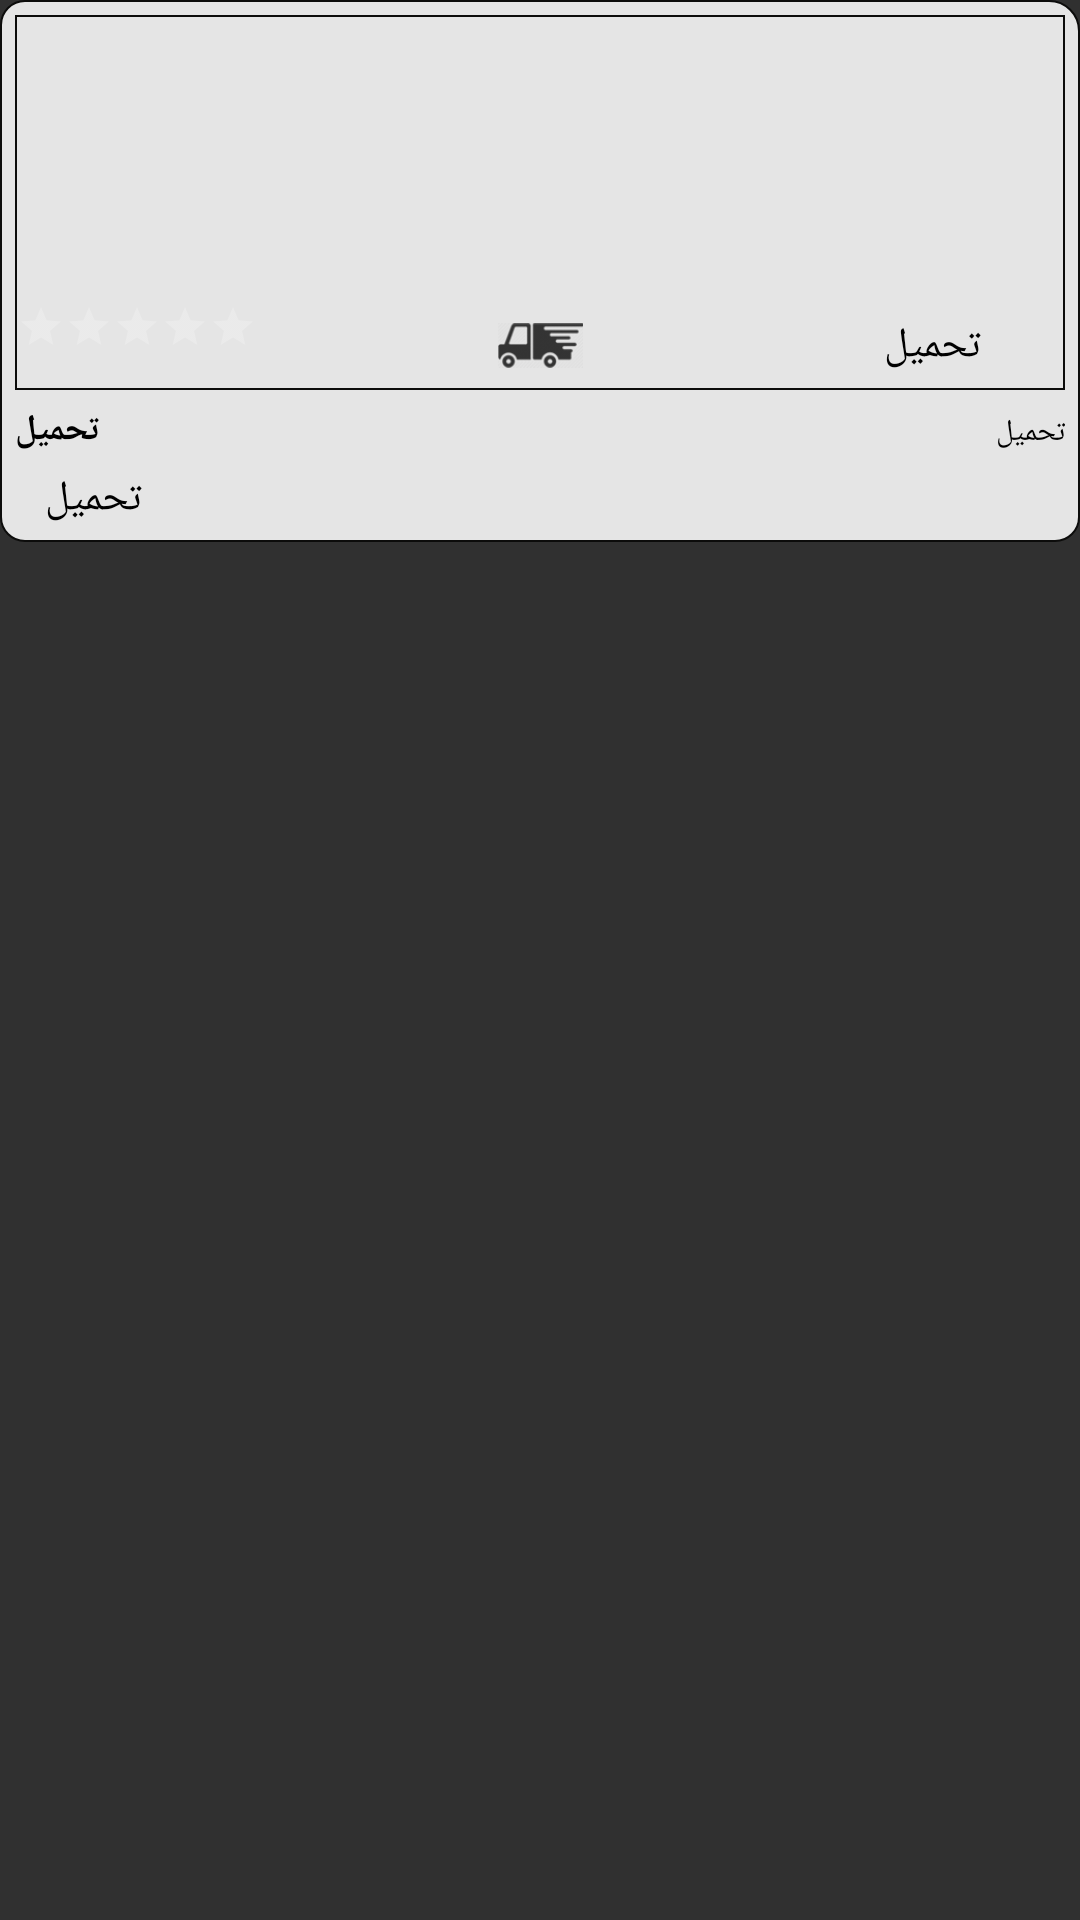

Produce the Android XML layout that renders to this screen, including the resource entries it uses.
<!-- AndroidManifest.xml: application theme AppTheme -->
<!-- res/layout/details_menu_item.xml -->
<?xml version="1.0" encoding="utf-8"?>
<LinearLayout xmlns:android="http://schemas.android.com/apk/res/android"
    android:layout_width="match_parent"
    android:layout_height="match_parent"
    android:orientation="vertical"

    >

    <RelativeLayout
        android:layout_width="match_parent"
        android:layout_height="wrap_content"
        android:background="@drawable/border"
        android:orientation="vertical"
        android:padding="5dp"


        >

        <LinearLayout
            android:id="@+id/Linear1"
            android:layout_width="match_parent"
            android:layout_height="wrap_content"
            android:background="@drawable/border_style2">

            <ImageView
                android:id="@+id/ImageFood"
                android:layout_width="match_parent"
                android:layout_height="125.00dp"></ImageView>
        </LinearLayout>

        <LinearLayout
            android:id="@+id/Linear2"
            android:layout_width="match_parent"
            android:layout_height="wrap_content"
            android:layout_alignBottom="@id/Linear1"
            android:layout_marginBottom="2px"
            android:layout_marginLeft="2px"
            android:layout_marginRight="2px"
            android:background="#CCe5e5e5">

            <LinearLayout
                android:layout_width="match_parent"
                android:layout_height="wrap_content"
                android:layout_weight="0.3">

                <RatingBar
                    android:id="@+id/FoodRating"
                    style="?android:attr/ratingBarStyleSmall"
                    android:layout_width="wrap_content"
                    android:layout_height="wrap_content"
                    android:layout_gravity="center"
                    android:numStars="5"

                    android:rating="0"

                    />
            </LinearLayout>

            <LinearLayout
                android:layout_width="match_parent"
                android:layout_height="wrap_content"
                android:layout_weight="0.2"
                android:gravity="center">

                <ImageView
                    android:id="@+id/ImageDeliverable"
                    android:layout_width="28.33dp"
                    android:layout_height="28.33dp"
                    android:src="@drawable/deliverable" />
            </LinearLayout>


            <TextView
                android:id="@+id/lblPrice"
                android:layout_width="match_parent"
                android:layout_height="match_parent"
                android:layout_weight="0.3"
                android:gravity="center"
                android:text="تحميل"
                android:textAlignment="center"
                android:textColor="#000" />
        </LinearLayout>

        <LinearLayout
            android:id="@+id/Linear3"
            android:layout_width="match_parent"
            android:layout_height="wrap_content"
            android:layout_below="@id/Linear1"
            android:layout_marginTop="5sp"
            android:orientation="horizontal">

            <TextView
                android:id="@+id/lblName"
                android:layout_width="match_parent"
                android:layout_height="wrap_content"
                android:layout_weight="1"
                android:text="تحميل"
                android:textAlignment="viewStart"
                android:textColor="#000"
                android:textSize="12sp"
                android:textStyle="bold">
                أكل او مشروب 1</TextView>

            <TextView
                android:id="@+id/lblTimeFromTo"
                android:layout_width="match_parent"
                android:layout_height="wrap_content"
                android:layout_weight="1"
                android:text="تحميل"
                android:textAlignment="viewEnd"
                android:textColor="#000"
                android:textSize="10sp" />


        </LinearLayout>


        <LinearLayout
            android:layout_width="match_parent"
            android:layout_height="wrap_content"
            android:layout_below="@+id/Linear3"

            android:layout_marginLeft="10sp"
            android:layout_marginRight="10dp"
            android:layout_marginTop="5dp"

            >

            <TextView
                android:id="@+id/lblDescription"
                android:layout_width="match_parent"
                android:layout_height="match_parent"
                android:gravity="top|right"
                android:text="تحميل"
                android:textAlignment="viewStart"
                android:textColor="#000" />
        </LinearLayout>

    </RelativeLayout>
</LinearLayout>
<!-- resources referenced by this layout -->
<resources>
  <!-- drawable border (drawable) -->
  <?xml version="1.0" encoding="utf-8"?>
  <shape xmlns:android="http://schemas.android.com/apk/res/android">
      <solid android:color="#e5e5e5" ></solid>
      <corners android:bottomLeftRadius="8dp" android:bottomRightRadius="8dp" android:topLeftRadius="8dp"
      android:topRightRadius="10dp"></corners>
      <stroke android:color="#0c0c0b" android:width="2px"></stroke>
  
  
  </shape>
  <!-- drawable border_style2 (drawable) -->
  <?xml version="1.0" encoding="utf-8"?>
  <shape xmlns:android="http://schemas.android.com/apk/res/android">
  
      <stroke android:color="#0c0c0b" android:width="2px"></stroke>
  
  
  </shape>
  <!-- drawable deliverable: png bitmap (drawable, 5540 bytes) -->
  <style name="AppTheme" parent="Theme.AppCompat.NoActionBar">
          
          <item name="colorPrimary">@color/colorPrimary</item>
          <item name="colorPrimaryDark">@color/colorPrimaryDark</item>
          <item name="colorAccent">@color/colorAccent</item>
  
      </style>
  <!-- not gathered from this repository: default colours our renderer supplied (Android Studio template values) -->
  <color name="colorPrimary">#FF6200EE</color>
  <color name="colorPrimaryDark">#FF3700B3</color>
  <color name="colorAccent">#FF03DAC5</color>
</resources>
